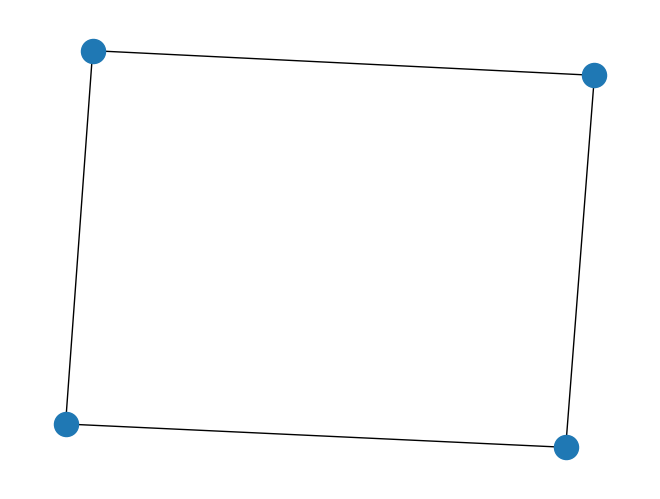
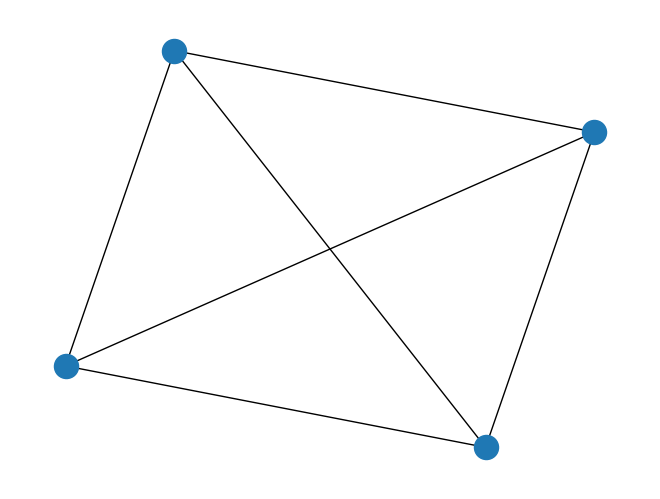

Here is the Python script that generated these plots, in order:
import networkx as nx
import matplotlib.pyplot as plt

U=nx.Graph()
nx.draw(nx.cycle_graph(4))
print(nx.cycle_graph(4).degree)
plt.show()
nx.draw(nx.complete_graph(4))
print(nx.complete_graph(4).degree) # each node connected to rest of all nodes
plt.show()

'''
G=nx.barbell_graph(4,3) #2 clusters of 4 4 nodes are joined by 3 nodes
nx.draw(G)
plt.show()
nx.draw(nx.ladder_graph(5))
plt.show()
nx.draw(nx.cycle_graph(5))
plt.show()
nx.draw(nx.complete_graph(4)) # each node connected to rest of all nodes
plt.show()
nx.draw(nx.path_graph(7))
plt.show()
nx.draw(nx.star_graph(7))  #7 nodes are sink nodes which surround 1 hub node means total n+1 nodes
plt.show()
nx.draw(nx.wheel_graph(7))  
plt.show()

nx.draw(nx.gnp_random_graph(7,0.5))  #7 nodes are sink nodes which surround 1 hub node means total n+1 nodes
plt.show()


dg=nx.DiGraph() #directed graph obj created
dg.add_nodes_from([ i for i in range(5)])
dg.add_edge(1,2)  #from u to v node
dg.add_edge(0,2)
dg.add_edge(2,3)
dg.add_edge(1,3)
dg.add_edge(4,1)

print(list(dg.nodes()))
#in directed graph edges will give only outer edges
e=list(dg.edges())
oe=list(dg.out_edges(2))
ie=list(dg.in_edges(3)) #enter the node u want to find ingoing or outgoing edges of
print(e,oe,ie)
'''
